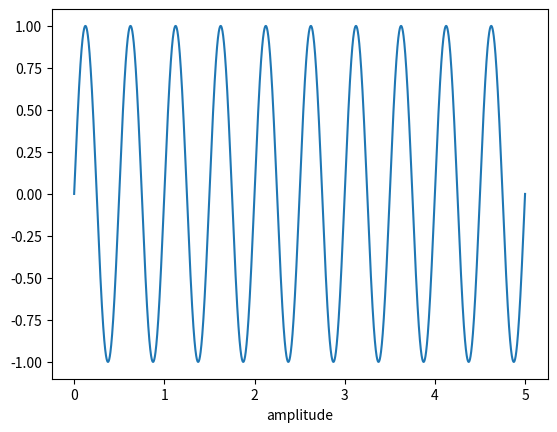

Source code (Python):
# import
import numpy as np
import matplotlib.pyplot as plt

if __name__ == '__main__':
    # parameters
    duration = 5
    sample_rate = 1000
    frequence = 2
    time = np.linspace(0, duration, sample_rate*duration)

    # generate signal
    signal = np.sin(2*np.pi*frequence*time)   # 2*π*f*t

    # display
    plt.plot(time, signal)
    plt.xlabel('time')
    plt.xlabel('amplitude')
    plt.show()
